The GitHub repository CodewithTanzeel/image-logo-remover contains a labelled image folder "wm-nown" with 2 categories: no watermark, watermark. Examples follow, each with its label.

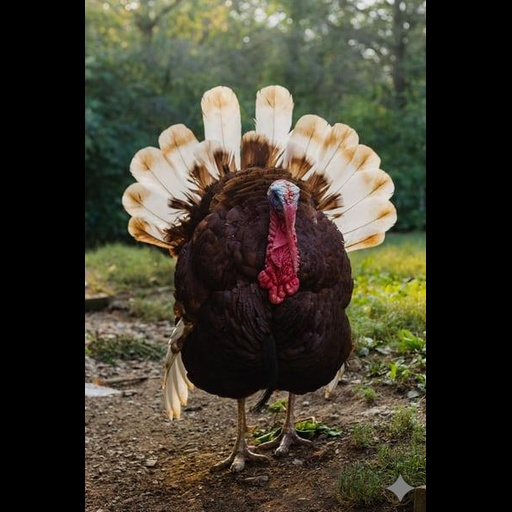
Label: watermark

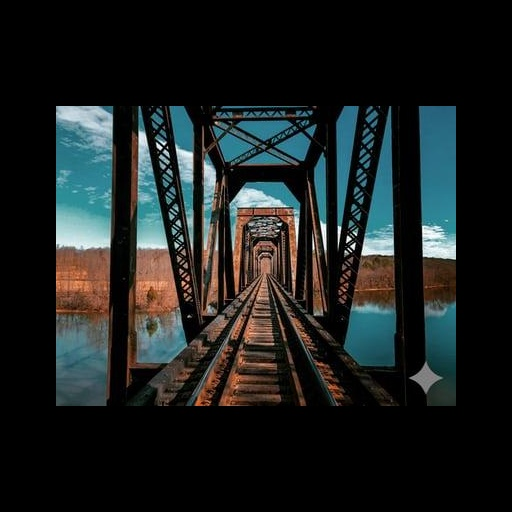
Label: watermark

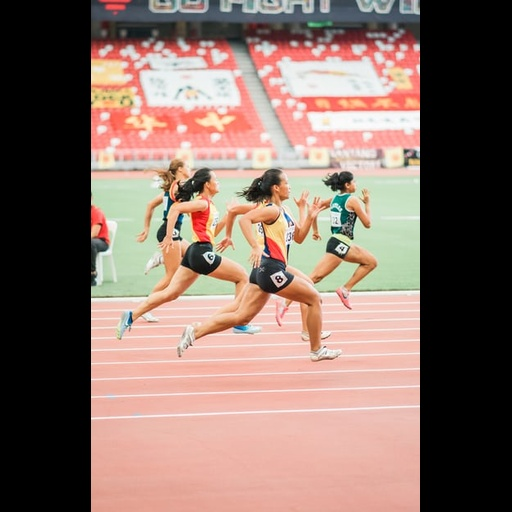
Label: no watermark

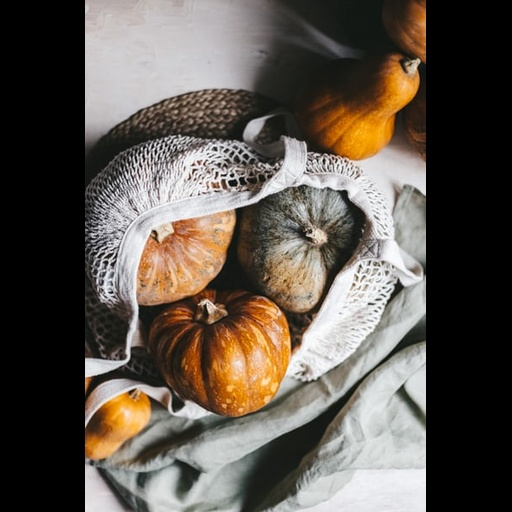
Label: no watermark

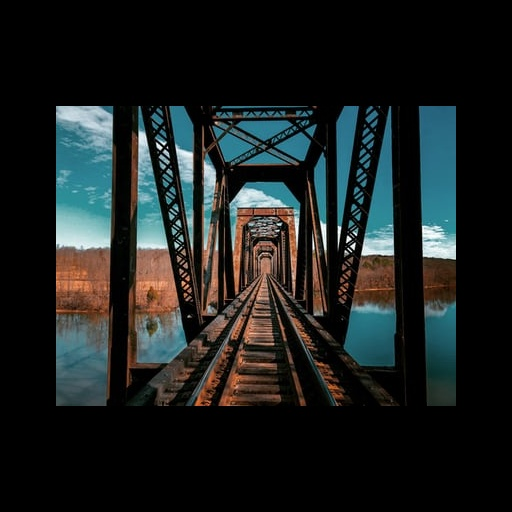
Label: no watermark

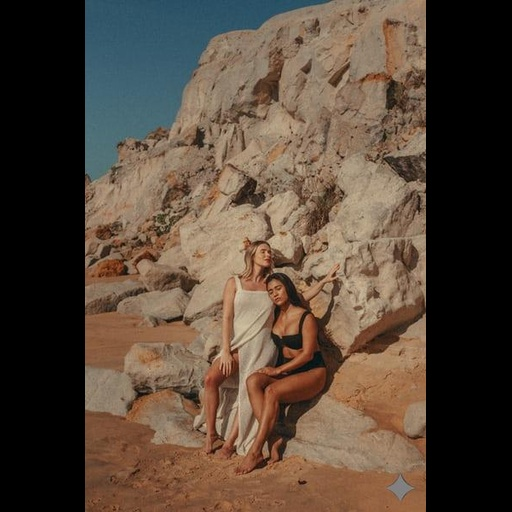
Label: watermark
